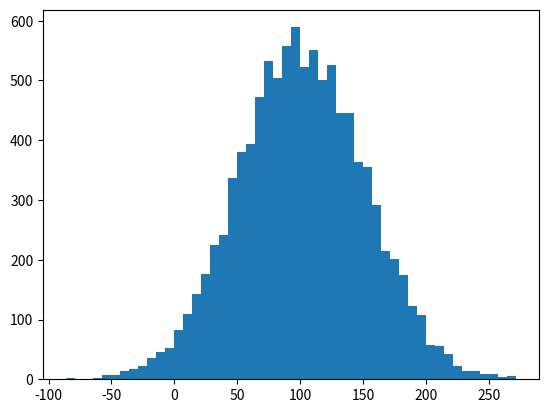

Source code (Python):
import matplotlib.pyplot as plt
import numpy as np

incomes = np.random.normal(100.0, 50.0, 10000)

plt.hist(incomes, 50)
incomes.std()
incomes.var()

plt.show()